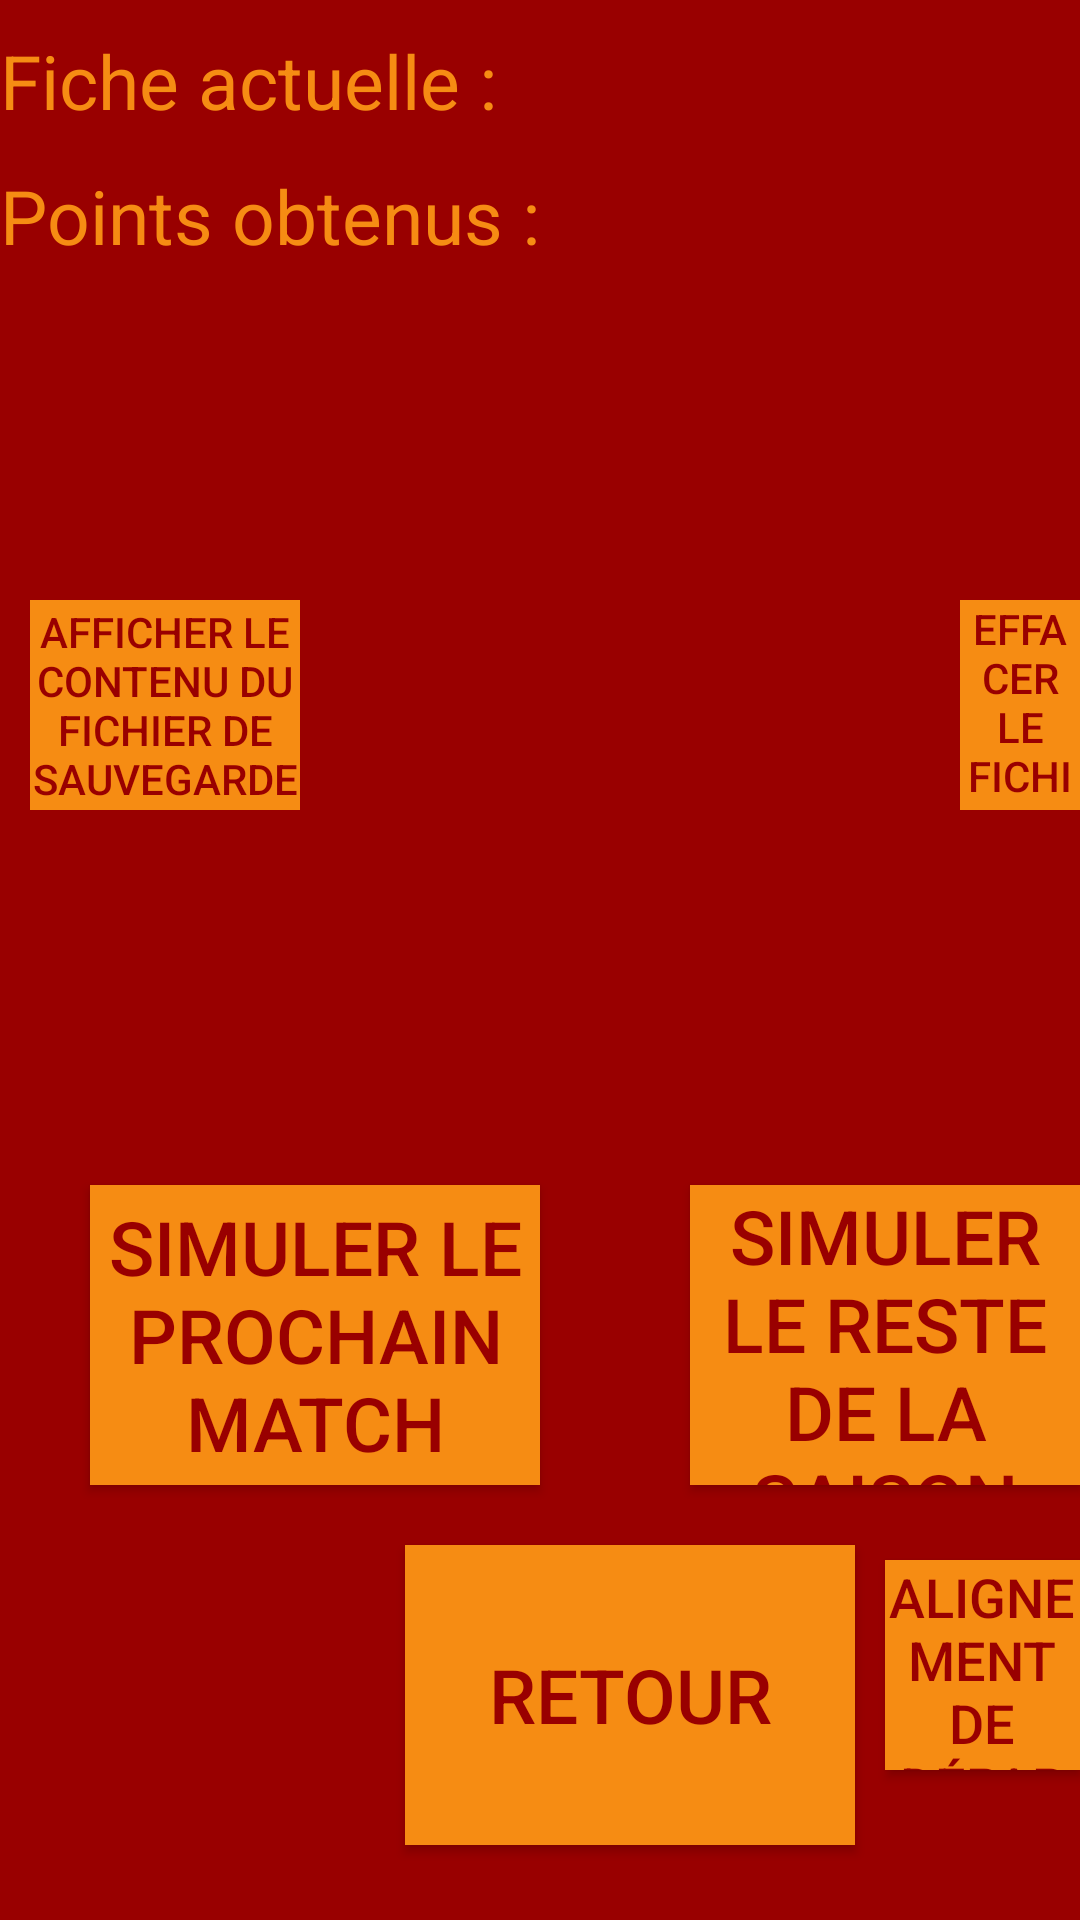

Android layout source for this screen:
<!-- AndroidManifest.xml: application theme AppTheme -->
<!-- res/layout/activity_menu_equipe.xml -->
<?xml version="1.0" encoding="utf-8"?>
<RelativeLayout xmlns:android="http://schemas.android.com/apk/res/android"
    xmlns:tools="http://schemas.android.com/tools"
    android:orientation="vertical"
    android:layout_width="match_parent"
    android:layout_height="match_parent"
    style="@style/LLA2">

    <TextView
        android:id="@+id/ficheActuelle"
        android:text="@string/ficheActuelle"
        style="@style/TVA2"/>

    <TextView
        android:id="@+id/ficheEquipe"
        style="@style/TVA2"
        android:layout_toRightOf="@id/ficheActuelle"
        android:gravity="right"/>

    <TextView
        android:id="@+id/TVPointsObtenus"
        style="@style/TVA2"
        android:layout_below="@id/ficheActuelle"
        android:text="@string/pointsObtenus"/>

    <TextView
        android:id="@+id/TVPoints"
        android:layout_toRightOf="@id/TVPointsObtenus"
        android:layout_below="@id/ficheEquipe"
        style="@style/TVA2"
        android:gravity="right"/>

    <TextView android:layout_width="match_parent" android:layout_height="35sp"
        android:id="@+id/TVTeamA2"
        android:layout_below="@id/TVPointsObtenus"
        android:layout_marginTop="10sp"
        android:textColor="@color/backgroundA1"
        android:gravity="center"
        android:textSize="25sp"/>

    <ImageView android:layout_width="200sp" android:layout_height="200sp"
        android:layout_marginLeft="110sp"
        android:layout_marginTop="10sp"
        android:layout_below="@id/TVTeamA2"
        android:id="@+id/IVA2"/>

    <TextView
        android:layout_width="match_parent"
        style="@style/TVA2"
        android:id="@+id/TVSaisonFinie"
        android:text="@string/saisonFinie"
        android:layout_below="@id/IVA2"
        android:gravity="center"
        android:visibility="invisible"/>

    <Button
        android:id="@+id/btnMatch"
        android:layout_below="@id/IVA2"
        android:layout_marginTop="50sp"
        android:layout_marginLeft="30sp"
        style="@style/buttonA2"
        android:text="@string/btnMatch"
        android:onClick="boutonMatch"/>

    <Button
        android:id="@+id/btnSaison"
        android:layout_below="@id/IVA2"
        android:layout_marginTop="50sp"
        android:layout_marginLeft="230sp"
        style="@style/buttonA2"
        android:text="@string/btnSaison"
        android:onClick="btnSimulerSaison"/>

    <Button
        android:layout_width="150sp"
        android:layout_height="100sp"
        style="@style/buttonA2"
        android:id="@+id/btnRetour"
        android:layout_below="@id/btnMatch"
        android:layout_marginLeft="135sp"
        android:text="@string/retour"
        android:onClick="btnRetourA2"/>

    <Button
        android:layout_width="125sp"
        android:layout_height="70sp"
        style="@style/buttonA2"
        android:text="@string/alignementDépart"
        android:textSize="18sp"
        android:layout_toRightOf="@id/btnRetour"
        android:layout_marginLeft="10sp"
        android:layout_marginTop="520sp"
        android:onClick="btnAlignement"/>

    <Button
        android:layout_width="125sp"
        android:layout_height="70sp"
        android:id="@+id/btnSauvegarder"
        style="@style/buttonA2"
        android:layout_marginTop="520sp"
        android:text="@string/sauvegarder"
        android:visibility="gone"
        android:onClick="sauvegarderSaison"/>

    <Button
        android:layout_width="90sp"
        android:layout_height="70sp"
        android:id="@+id/btnAfficherFichier"
        style="@style/buttonA2"
        android:layout_marginTop="200sp"
        android:layout_marginLeft="10sp"
        android:text="@string/afficherContenu"
        android:textSize="14sp"
        android:stateListAnimator="@null"
        android:onClick="afficherContenuFichier"/>

    <Button
        android:layout_width="90sp"
        android:layout_height="70sp"
        android:id="@+id/btnEffacerContenu"
        style="@style/buttonA2"
        android:layout_marginTop="200sp"
        android:layout_marginLeft="320sp"
        android:text="@string/effacerContenu"
        android:textSize="14sp"
        android:stateListAnimator="@null"
        android:onClick="effacerContenuFichier"/>

    <FrameLayout
        android:layout_width="fill_parent"
        android:layout_height="350sp"
        android:id="@+id/FLA2"
        android:background="@color/backgroundA1"
        android:visibility="gone">

        <TextView
            style="@style/FLA2"
            android:layout_width="match_parent"
            android:text="@string/alignementDépart"
            android:gravity="center"
            android:textColor="@color/buttonBackgroundA1"/>

        <TextView
            style="@style/FLA2"
            android:layout_width="200sp"
            android:layout_marginTop="60sp"
            android:text="@string/ailierGauche"
            android:textColor="@color/buttonBackgroundA1"/>

        <TextView
            style="@style/FLA2"
            android:layout_width="200sp"
            android:id="@+id/TVFL1"
            android:layout_marginTop="60sp"
            android:layout_marginLeft="200sp"
            android:textSize="20sp"
            android:gravity="center"
            android:textColor="@color/buttonBackgroundA1"/>

        <TextView
            style="@style/FLA2"
            android:layout_width="200sp"
            android:text="@string/centre"
            android:layout_marginTop="85sp"
            android:textColor="@color/buttonBackgroundA1"/>

        <TextView
            style="@style/FLA2"
            android:layout_width="200sp"
            android:id="@+id/TVFL2"
            android:layout_marginTop="85sp"
            android:layout_marginLeft="200sp"
            android:textSize="20sp"
            android:gravity="center"
            android:textColor="@color/buttonBackgroundA1"/>

        <TextView
            style="@style/FLA2"
            android:layout_width="200sp"
            android:layout_marginTop="110sp"
            android:text="@string/ailierDroit"
            android:textColor="@color/buttonBackgroundA1"/>

        <TextView
            style="@style/FLA2"
            android:layout_width="200sp"
            android:id="@+id/TVFL3"
            android:layout_marginTop="110sp"
            android:layout_marginLeft="200sp"
            android:textSize="20sp"
            android:gravity="center"
            android:textColor="@color/buttonBackgroundA1"/>

        <TextView
            style="@style/FLA2"
            android:layout_width="200sp"
            android:layout_marginTop="135sp"
            android:text="@string/défenseur"
            android:textColor="@color/buttonBackgroundA1"/>

        <TextView
            style="@style/FLA2"
            android:layout_width="200sp"
            android:id="@+id/TVFL4"
            android:layout_marginTop="135sp"
            android:layout_marginLeft="200sp"
            android:textSize="20sp"
            android:gravity="center"
            android:textColor="@color/buttonBackgroundA1"/>

        <TextView
            style="@style/FLA2"
            android:layout_width="200sp"
            android:layout_marginTop="160sp"
            android:text="@string/défenseur"
            android:textColor="@color/buttonBackgroundA1"/>

        <TextView
            style="@style/FLA2"
            android:layout_width="200sp"
            android:id="@+id/TVFL5"
            android:layout_marginTop="160sp"
            android:layout_marginLeft="200sp"
            android:textSize="20sp"
            android:gravity="center"
            android:textColor="@color/buttonBackgroundA1"/>

        <TextView
            style="@style/FLA2"
            android:layout_width="200sp"
            android:layout_marginTop="210sp"
            android:text="@string/gardien"
            android:textColor="@color/buttonBackgroundA1"/>

        <TextView
            style="@style/FLA2"
            android:layout_width="200sp"
            android:id="@+id/TVFL6"
            android:layout_marginTop="210sp"
            android:layout_marginLeft="200sp"
            android:textSize="20sp"
            android:gravity="center"
            android:textColor="@color/buttonBackgroundA1"/>

        <Button
            style="@style/buttonA2"
            android:layout_width="100sp"
            android:layout_height="75sp"
            android:text="@string/retour"
            android:layout_marginTop="135sp"
            android:background="@color/buttonBackgroundA1"
            android:textColor="@color/backgroundA1"
            android:onClick="btnRetourFL"/>
    </FrameLayout>

</RelativeLayout>
<!-- resources referenced by this layout -->
<resources>
  <color name="backgroundA1">#F68C13</color>
  <color name="buttonBackgroundA1">#990000</color>
  <string name="afficherContenu">Afficher le contenu du fichier de sauvegarde</string>
  <string name="ailierDroit">Ailier droit : </string>
  <string name="ailierGauche">Ailier gauche : </string>
  <string name="btnMatch">Simuler le prochain match</string>
  <string name="btnSaison">Simuler le reste de la saison</string>
  <string name="centre">Centre : </string>
  <string name="effacerContenu">Effacer le fichier de sauvegarde</string>
  <string name="ficheActuelle">Fiche actuelle : </string>
  <string name="gardien">Gardien : </string>
  <string name="pointsObtenus">Points obtenus : </string>
  <string name="retour">Retour</string>
  <string name="saisonFinie">La saison est terminée!</string>
  <string name="sauvegarder">Sauvegarder</string>
  <style name="FLA2">
          <item name="android:layout_height">30sp</item>
          <item name="android:textColor">@color/black</item>
          <item name="android:gravity">left</item>
          <item name="android:layout_marginTop">20sp</item>
          <item name="android:layout_marginBottom">20sp</item>
          <item name="android:textSize">25sp</item>
      </style>
  <style name="LLA2">
          <item name="android:background">@color/buttonBackgroundA1</item>
      </style>
  <style name="TVA2">
          <item name="android:layout_width">200sp</item>
          <item name="android:layout_height">35sp</item>
          <item name="android:layout_marginTop">10sp</item>
          <item name="android:textColor">@color/backgroundA1</item>
          <item name="android:textSize">25sp</item>
      </style>
  <style name="buttonA2">
          <item name="android:layout_width">150sp</item>
          <item name="android:layout_height">100sp</item>
          <item name="android:layout_gravity">center</item>
          <item name="android:textSize">25sp</item>
          <item name="android:textColor">@color/buttonBackgroundA1</item>
          <item name="android:background">@color/backgroundA1</item>
          <item name="android:layout_marginBottom">20sp</item>
      </style>
  <style name="AppTheme" parent="Theme.AppCompat.Light.DarkActionBar">
          
          <item name="colorPrimary">@color/colorPrimary</item>
          <item name="colorPrimaryDark">@color/colorPrimaryDark</item>
          <item name="colorAccent">@color/colorAccent</item>
          <item name="android:textColor">@color/white</item>
      </style>
  <color name="black">#000000</color>
  <color name="colorPrimary">#3F51B5</color>
  <color name="colorPrimaryDark">#303F9F</color>
  <color name="colorAccent">#FF4081</color>
  <color name="white">#FFFFFF</color>
</resources>
